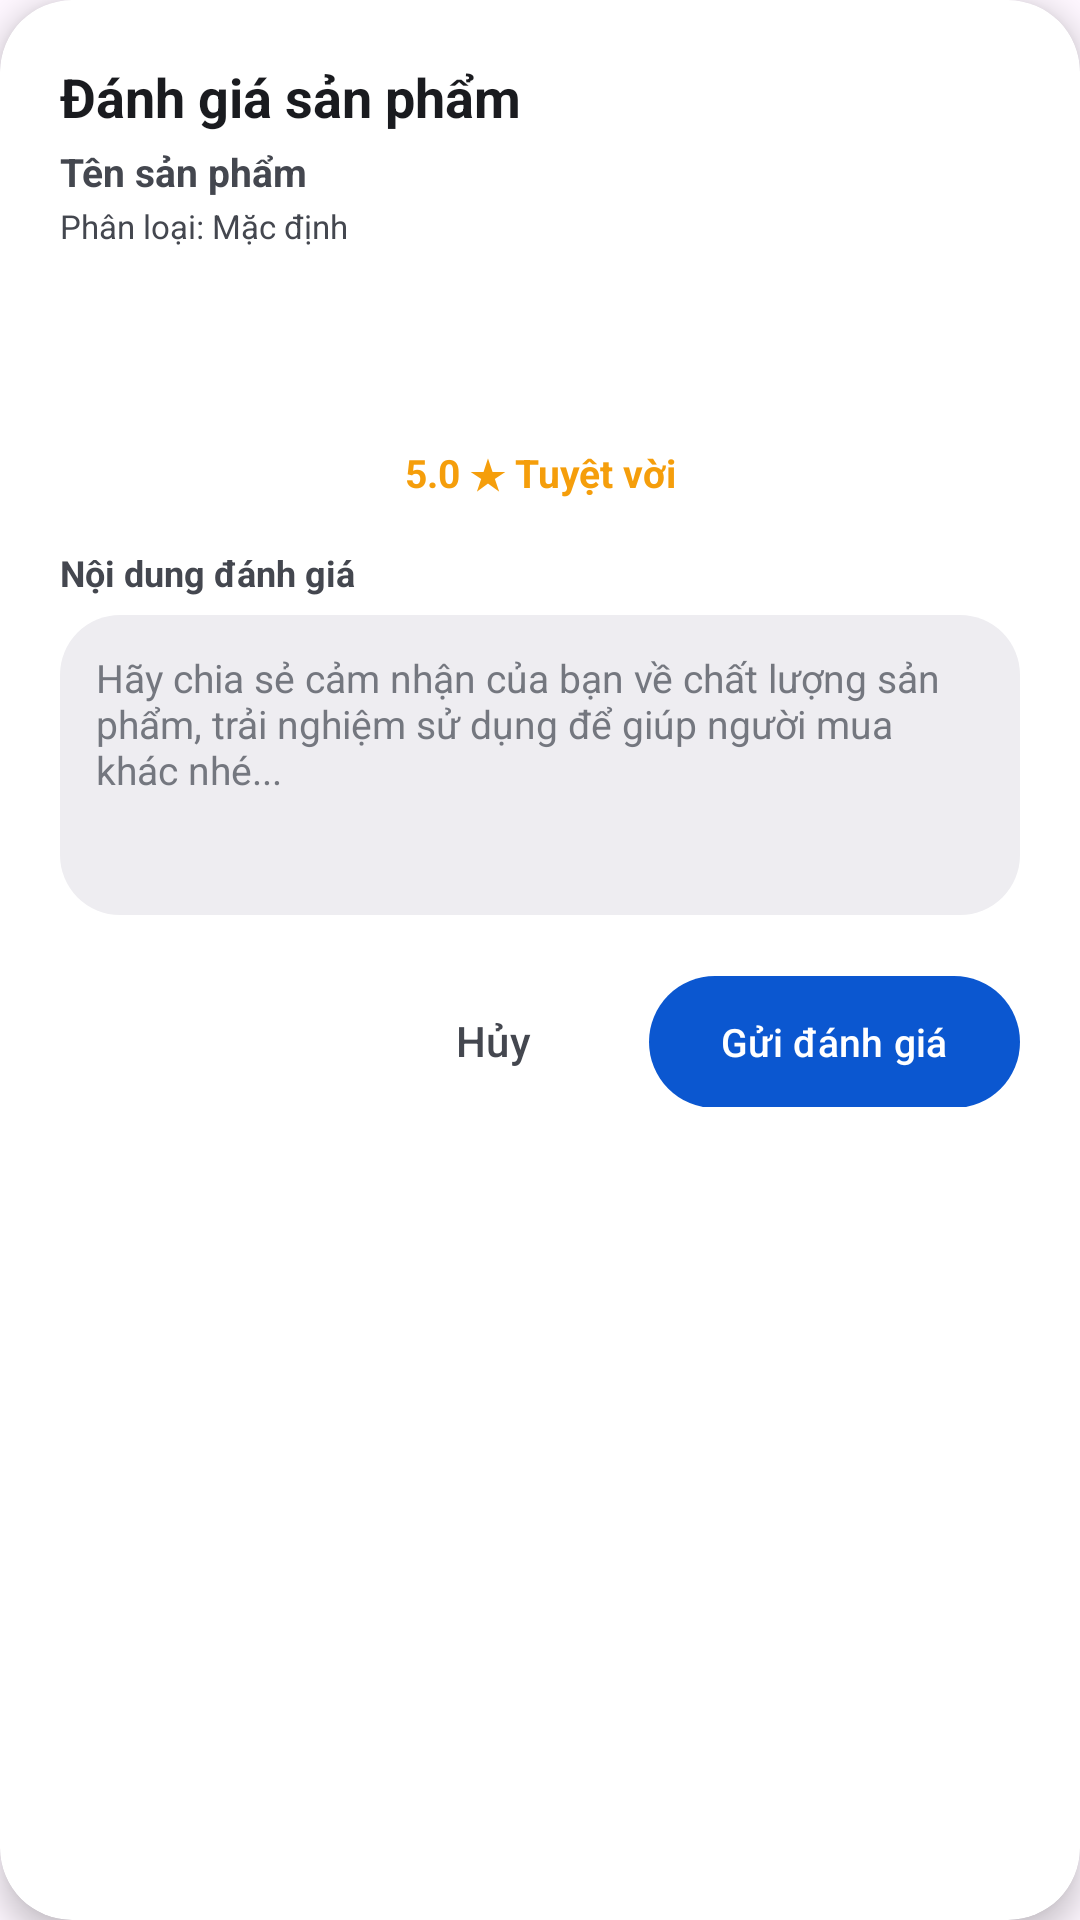

This screen was rendered from an Android layout file. Write that file and the resources it references.
<!-- AndroidManifest.xml: application theme Theme.DKTechShop -->
<!-- res/layout/dialog_write_review.xml -->
<?xml version="1.0" encoding="utf-8"?>
<com.google.android.material.card.MaterialCardView xmlns:android="http://schemas.android.com/apk/res/android"
    xmlns:app="http://schemas.android.com/apk/res-auto"
    android:layout_width="match_parent"
    android:layout_height="wrap_content"
    app:cardCornerRadius="24dp"
    app:cardElevation="6dp"
    app:strokeWidth="0dp"
    app:cardBackgroundColor="@color/md_theme_light_surfaceContainerLowest">

    <LinearLayout
        android:layout_width="match_parent"
        android:layout_height="wrap_content"
        android:orientation="vertical"
        android:padding="20dp">

        <TextView
            android:id="@+id/tv_review_dialog_title"
            android:layout_width="wrap_content"
            android:layout_height="wrap_content"
            android:text="Đánh giá sản phẩm"
            android:textColor="@color/md_theme_light_onSurface"
            android:textSize="18sp"
            android:textStyle="bold" />

        <TextView
            android:id="@+id/tv_review_product_name"
            android:layout_width="wrap_content"
            android:layout_height="wrap_content"
            android:layout_marginTop="4dp"
            android:text="Tên sản phẩm"
            android:textColor="@color/md_theme_light_onSurfaceVariant"
            android:textSize="13sp"
            android:textStyle="bold" />

        <TextView
            android:id="@+id/tv_review_product_variant"
            android:layout_width="wrap_content"
            android:layout_height="wrap_content"
            android:layout_marginTop="2dp"
            android:text="Phân loại: Mặc định"
            android:textColor="@color/md_theme_light_onSurfaceVariant"
            android:textSize="11sp" />

        
        <LinearLayout
            android:layout_width="match_parent"
            android:layout_height="wrap_content"
            android:layout_marginTop="16dp"
            android:gravity="center"
            android:orientation="horizontal">

            <ImageView
                android:id="@+id/iv_star_1"
                android:layout_width="38dp"
                android:layout_height="38dp"
                android:layout_margin="4dp"
                android:background="?attr/selectableItemBackgroundBorderless"
                android:clickable="true"
                android:focusable="true"
                android:padding="4dp"
                android:src="@drawable/ic_star"
                android:contentDescription="1 sao" />

            <ImageView
                android:id="@+id/iv_star_2"
                android:layout_width="38dp"
                android:layout_height="38dp"
                android:layout_margin="4dp"
                android:background="?attr/selectableItemBackgroundBorderless"
                android:clickable="true"
                android:focusable="true"
                android:padding="4dp"
                android:src="@drawable/ic_star"
                android:contentDescription="2 sao" />

            <ImageView
                android:id="@+id/iv_star_3"
                android:layout_width="38dp"
                android:layout_height="38dp"
                android:layout_margin="4dp"
                android:background="?attr/selectableItemBackgroundBorderless"
                android:clickable="true"
                android:focusable="true"
                android:padding="4dp"
                android:src="@drawable/ic_star"
                android:contentDescription="3 sao" />

            <ImageView
                android:id="@+id/iv_star_4"
                android:layout_width="38dp"
                android:layout_height="38dp"
                android:layout_margin="4dp"
                android:background="?attr/selectableItemBackgroundBorderless"
                android:clickable="true"
                android:focusable="true"
                android:padding="4dp"
                android:src="@drawable/ic_star"
                android:contentDescription="4 sao" />

            <ImageView
                android:id="@+id/iv_star_5"
                android:layout_width="38dp"
                android:layout_height="38dp"
                android:layout_margin="4dp"
                android:background="?attr/selectableItemBackgroundBorderless"
                android:clickable="true"
                android:focusable="true"
                android:padding="4dp"
                android:src="@drawable/ic_star"
                android:contentDescription="5 sao" />
        </LinearLayout>

        <TextView
            android:id="@+id/tv_star_description"
            android:layout_width="match_parent"
            android:layout_height="wrap_content"
            android:layout_marginTop="4dp"
            android:gravity="center"
            android:text="5.0 ★ Tuyệt vời"
            android:textColor="#F59E0B"
            android:textSize="13sp"
            android:textStyle="bold" />

        
        <TextView
            android:layout_width="wrap_content"
            android:layout_height="wrap_content"
            android:layout_marginTop="16dp"
            android:text="Nội dung đánh giá"
            android:textColor="@color/md_theme_light_onSurfaceVariant"
            android:textSize="12sp"
            android:textStyle="bold" />

        <EditText
            android:id="@+id/et_review_comment"
            android:layout_width="match_parent"
            android:layout_height="100dp"
            android:layout_marginTop="6dp"
            android:background="@drawable/bg_banner_gradient"
            android:backgroundTint="@color/md_theme_light_surfaceContainer"
            android:gravity="top|start"
            android:hint="Hãy chia sẻ cảm nhận của bạn về chất lượng sản phẩm, trải nghiệm sử dụng để giúp người mua khác nhé..."
            android:inputType="textMultiLine|textCapSentences"
            android:lines="4"
            android:padding="12dp"
            android:textColor="@color/md_theme_light_onSurface"
            android:textColorHint="@color/md_theme_light_outline"
            android:textSize="13sp" />

        
        <LinearLayout
            android:layout_width="match_parent"
            android:layout_height="wrap_content"
            android:layout_marginTop="20dp"
            android:gravity="end"
            android:orientation="horizontal">

            <com.google.android.material.button.MaterialButton
                android:id="@+id/btn_cancel_review"
                style="@style/Widget.Material3.Button.TextButton"
                android:layout_width="wrap_content"
                android:layout_height="44dp"
                android:layout_marginEnd="8dp"
                android:text="Hủy"
                android:textColor="@color/md_theme_light_onSurfaceVariant" />

            <com.google.android.material.button.MaterialButton
                android:id="@+id/btn_submit_review"
                style="@style/Widget.DKTechShop.Button.Pill"
                android:layout_width="wrap_content"
                android:layout_height="44dp"
                android:text="Gửi đánh giá"
                android:textSize="13sp" />
        </LinearLayout>
    </LinearLayout>
</com.google.android.material.card.MaterialCardView>
<!-- resources referenced by this layout -->
<resources>
  <color name="md_theme_light_onSurface">#1A1B1F</color>
  <color name="md_theme_light_onSurfaceVariant">#44474F</color>
  <color name="md_theme_light_outline">#74777F</color>
  <color name="md_theme_light_surfaceContainer">#EEEDF1</color>
  <color name="md_theme_light_surfaceContainerLowest">#FFFFFF</color>
  <!-- drawable bg_banner_gradient (drawable) -->
  <?xml version="1.0" encoding="utf-8"?>
  <shape xmlns:android="http://schemas.android.com/apk/res/android"
      android:shape="rectangle">
      <gradient
          android:angle="135"
          android:startColor="#0B57D0"
          android:endColor="#4F378B"
          android:type="linear" />
      <corners android:radius="20dp" />
  </shape>
  <style name="Widget.DKTechShop.Button.Pill" parent="Widget.Material3.Button">
          <item name="cornerRadius">28dp</item>
          <item name="android:insetTop">0dp</item>
          <item name="android:insetBottom">0dp</item>
      </style>
  <style name="Theme.DKTechShop" parent="Base.Theme.DKTechShop" />
  <color name="md_theme_light_primary">#0B57D0</color>
  <color name="md_theme_light_onPrimary">#FFFFFF</color>
  <color name="md_theme_light_primaryContainer">#D3E3FD</color>
  <color name="md_theme_light_onPrimaryContainer">#041E49</color>
  <color name="md_theme_light_secondary">#4A5E78</color>
  <color name="md_theme_light_onSecondary">#FFFFFF</color>
  <color name="md_theme_light_secondaryContainer">#D2E4FF</color>
  <color name="md_theme_light_onSecondaryContainer">#061C34</color>
  <color name="md_theme_light_tertiary">#65558F</color>
  <color name="md_theme_light_onTertiary">#FFFFFF</color>
  <color name="md_theme_light_tertiaryContainer">#EADDFF</color>
  <color name="md_theme_light_onTertiaryContainer">#21005D</color>
  <color name="md_theme_light_surface">#FAF9FD</color>
  <color name="md_theme_light_outlineVariant">#C4C6D0</color>
  <color name="md_theme_light_error">#BA1A1A</color>
  <color name="md_theme_light_onError">#FFFFFF</color>
  <color name="md_theme_light_errorContainer">#FFDAD6</color>
  <color name="md_theme_light_onErrorContainer">#410002</color>
  <style name="WindowAnimation.DKTechShop" parent="@android:style/Animation.Activity">
          <item name="android:activityOpenEnterAnimation">@anim/slide_in_right</item>
          <item name="android:activityOpenExitAnimation">@anim/slide_out_left</item>
          <item name="android:activityCloseEnterAnimation">@anim/slide_in_left</item>
          <item name="android:activityCloseExitAnimation">@anim/slide_out_right</item>
      </style>
</resources>
